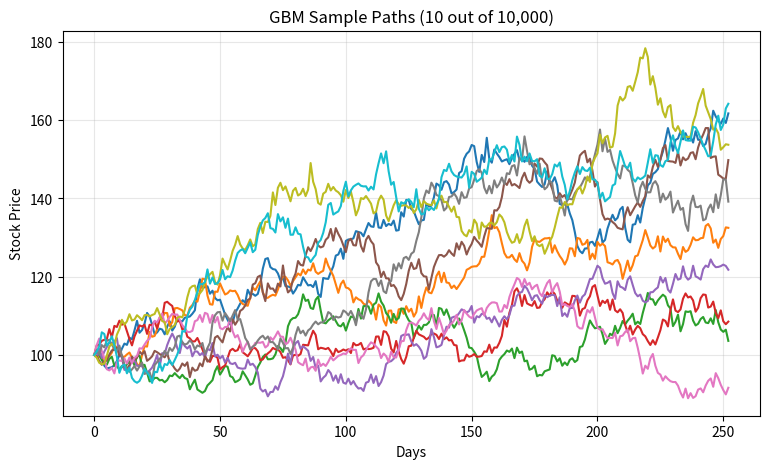
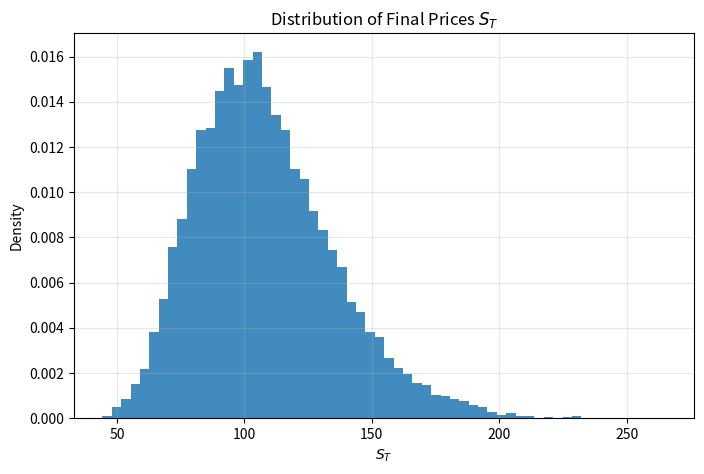

The matplotlib source for these figures, in order:
import numpy as np

def simulate_gbm_paths(S0, mu, sigma, T, days, n_paths, seed):
    # Set random seed for reproducibility
    np.random.seed(seed)
    
    # Calculate time increment (dt) for each step
    dt = T / days
    
    # Generate random increments for Brownian motion (Wiener process)
    # Normally distributed with mean 0 and std sqrt(dt)
    dW = np.random.normal(loc=0.0, scale=np.sqrt(dt), size=(days, n_paths))
    
    # Initialize array to store simulated stock prices
    # Shape: (days + 1) x n_paths, including initial price at t=0
    S = np.zeros((days + 1, n_paths))
    
    # Set initial stock prices at time 0
    S[0] = S0
    
    # Iterate over each time step to simulate paths
    for t in range(1, days + 1):
        # Apply Geometric Brownian Motion formula:
        # S_t = S_{t-1} * exp((mu - 0.5*sigma^2)*dt + sigma*dW)
        S[t] = S[t-1] * np.exp((mu - 0.5 * sigma**2) * dt + sigma * dW[t-1])
    
    # Return simulated stock price paths
    return S

def main():
    # --- Parameters ---
    S0 = 100            # Initial stock price
    mu = 0.08           # Expected annual return (drift)
    sigma = 0.25        # Annual volatility
    T = 1               # Total time horizon in years
    days = 252          # Number of trading days in one year
    n_paths = 10_000    # Number of simulated paths
    seed = 42           # Random seed for reproducibility
    K = 90.0           # Threshold for bonus probability (e.g., P(S_T < K))

    # 1) Simulate GBM paths
    S = simulate_gbm_paths(S0, mu, sigma, T, days, n_paths, seed)
    
    # Extract final prices at maturity T
    ST = S[-1]

    # --- Summary metrics (printed as a small table) ---
    emp_mean = float(np.mean(ST))
    emp_std  = float(np.std(ST, ddof=0))
    median   = float(np.median(ST))
    theo_mean = float(S0 * np.exp(mu * T))
    prob_below = float(np.mean(ST < K))
  
    # Build rows for a simple ASCII table without extra deps
    rows = [
        ("Parameter", "Value"),
        ("-"*9, "-"*20),
        ("S0", f"{S0:,.2f}"),
        ("mu (annual)", f"{mu:.4f}"),
        ("sigma (annual)", f"{sigma:.4f}"),
        ("T (years)", f"{T}"),
        ("days", f"{days}"),
        ("paths", f"{n_paths:,}"),
        ("", ""),
        ("Metric", "Result"),
        ("-"*6, "-"*20),
        ("E[S_T] empirical", f"{emp_mean:,.4f}"),
        ("Std[S_T] empirical", f"{emp_std:,.4f}"),
        ("Median S_T", f"{median:,.4f}"),
        ("E[S_T] theoretical", f"{theo_mean:,.4f}"),
        (f"P(S_T < {K:.2f})", f"{prob_below:.4%}"),
    ]
  
    # Pretty print with aligned columns
    col1_width = max(len(str(r[0])) for r in rows)
    col2_width = max(len(str(r[1])) for r in rows)
    print("\n=== GBM Simulation Summary ===")
    for left, right in rows:
        print(f"{left:<{col1_width}}  |  {right:>{col2_width}}")
    print()  # blank line after table

    # 2) Plot sample paths for visualization
    import matplotlib.pyplot as plt
    plt.figure(figsize=(9,5))
    # Plot first 10 simulated paths out of 10,000
    plt.plot(S[:, :10])
    plt.title("GBM Sample Paths (10 out of 10,000)")
    plt.xlabel("Days")
    plt.ylabel("Stock Price")
    plt.grid(True, alpha=0.3)
    plt.show()

    # 3) Plot histogram of final stock prices to observe distribution
    plt.figure(figsize=(8,5))
    plt.hist(ST, bins=60, density=True, alpha=0.85)
    plt.title("Distribution of Final Prices $S_T$")
    plt.xlabel("$S_T$")
    plt.ylabel("Density")
    plt.grid(True, alpha=0.3)
    plt.show()


if __name__ == "__main__":
    main()